Dataset: dataset (GitHub, syarifa20/banana-knn). Classes: matang, mentah, setengah matang, terlalu matang.

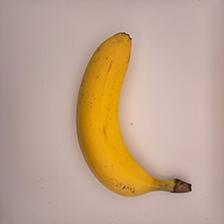
Label: matang

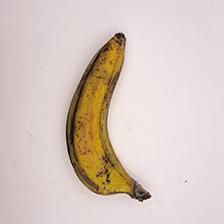
Label: terlalu matang

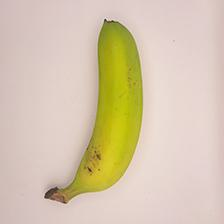
Label: setengah matang

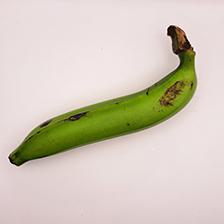
Label: mentah

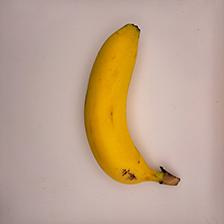
Label: matang

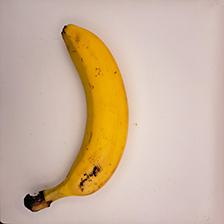
Label: terlalu matang
